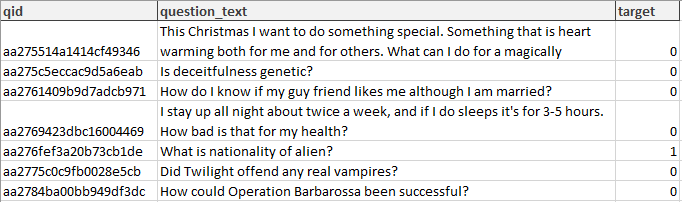

Values plotted in this chart, from the file beside it:
aa275514a1414cf49346, This Christmas I want to do something sp…, 0
aa275c5eccac9d5a6eab, Is deceitfulness genetic?, 0
aa2761409b9d7adcb971, How do I know if my guy friend likes me …, 0
aa2769423dbc16004469, I stay up all night about twice a week, …, 0
aa276fef3a20b73cb1de, What is nationality of alien?, 1
aa2775c0c9fb0028e5cb, Did Twilight offend any real vampires?, 0
aa2784ba00bb949df3dc, How could Operation Barbarossa been succ…, 0
